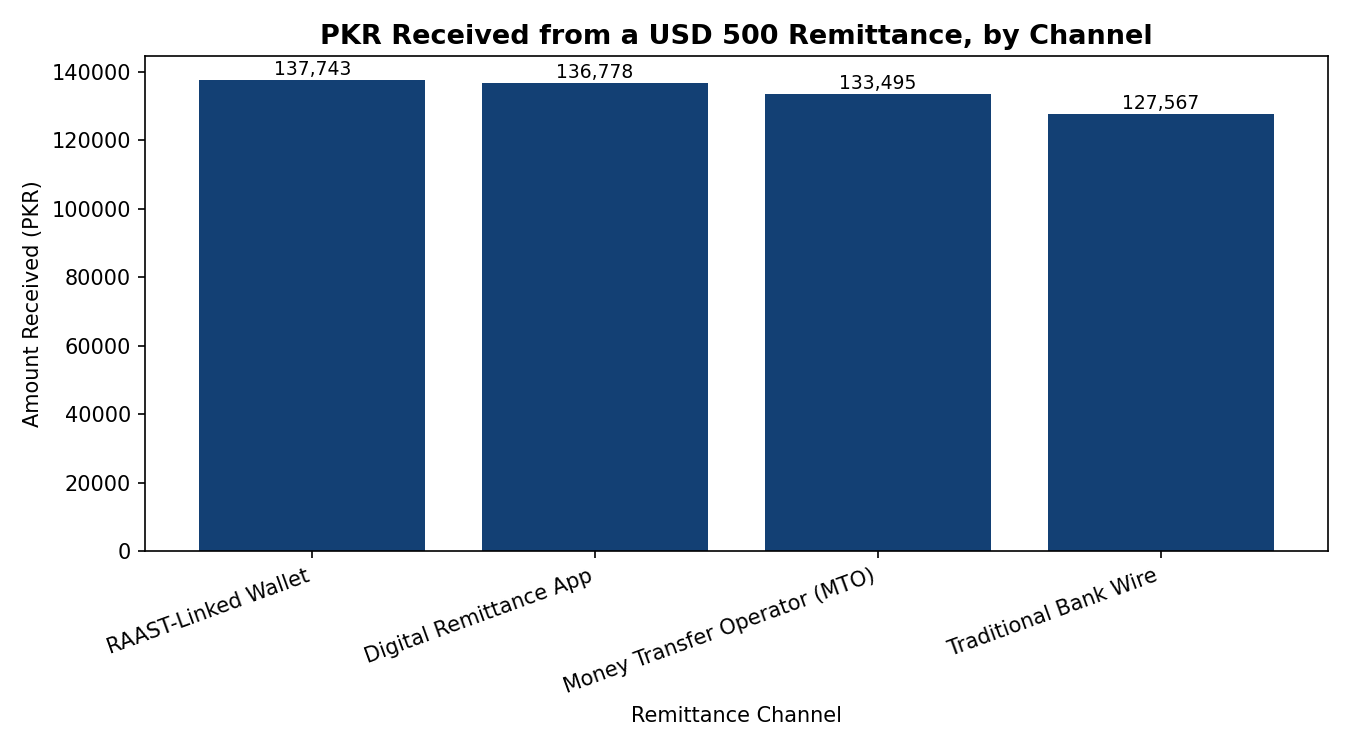

Values plotted in this chart, from the file beside it:
channel, flat_fee_usd, fx_markup_pct, effective_rate_pkr, amount_received_pkr, total_cost_pkr, total_cost_pct
RAAST-Linked Wallet, 1.0, 0.3, 276, 137743, 691.3, 0.5
Digital Remittance App, 3.5, 0.5, 275.5, 136778, 1656, 1.2
Money Transfer Operator (MTO), 8.0, 2.0, 271.3, 133495, 4939, 3.57
Traditional Bank Wire, 25.0, 3.0, 268.6, 127567, 10867, 7.85
